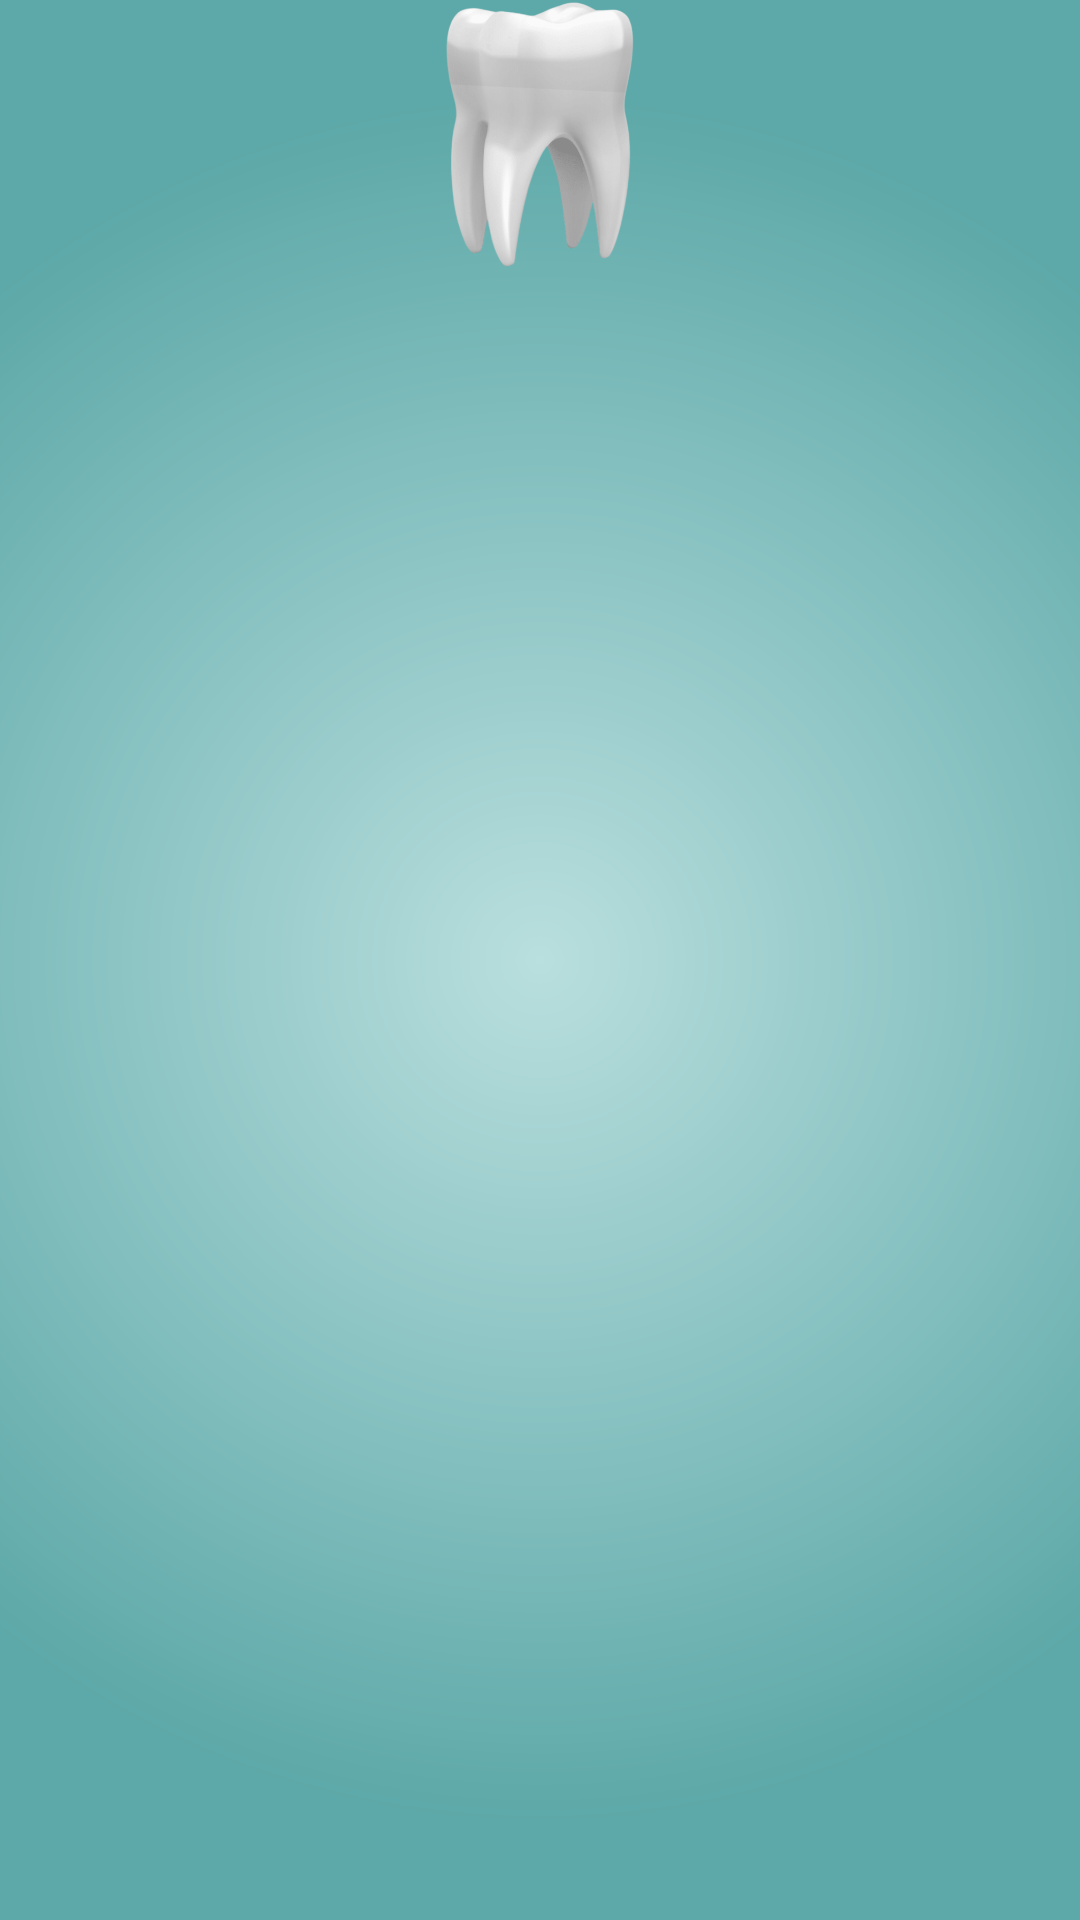

Reconstruct the res/layout file that produces this screen, plus the resources it refers to.
<!-- AndroidManifest.xml: application theme Theme.4TeethProfissional -->
<!-- res/layout/fragment_attended_emergencies.xml -->
<?xml version="1.0" encoding="utf-8"?>
<androidx.appcompat.widget.LinearLayoutCompat xmlns:android="http://schemas.android.com/apk/res/android"
    xmlns:app="http://schemas.android.com/apk/res-auto"
    xmlns:tools="http://schemas.android.com/tools"
    android:id="@+id/elevation"
    android:layout_width="match_parent"
    android:layout_height="match_parent"
    android:background="@drawable/gradient_login_screen"
    android:orientation="vertical"
    android:theme="@style/Theme.4TeethProfissional"
    tools:context=".screens.menu.AttendedEmergenciesFragment">

    <ImageView
        android:id="@+id/imageView"
        android:contentDescription="@string/toothImageDescription"
        android:layout_width="wrap_content"
        android:layout_height="90dp"
        android:layout_gravity="center"
        app:srcCompat="@drawable/tooth_3d" />

    <androidx.appcompat.widget.LinearLayoutCompat
        android:layout_width="match_parent"
        android:layout_height="match_parent"
        android:layout_marginTop="10dp"
        android:background="@drawable/border_rounded_login_screen"
        android:orientation="vertical"
        android:theme="@style/Theme.4TeethProfissional">

    </androidx.appcompat.widget.LinearLayoutCompat>

</androidx.appcompat.widget.LinearLayoutCompat>
<!-- resources referenced by this layout -->
<resources>
  <!-- drawable gradient_login_screen (drawable) -->
  <?xml version="1.0" encoding="utf-8"?>
  <shape xmlns:android="http://schemas.android.com/apk/res/android"
      android:shape="rectangle">
      <gradient
          android:startColor="#B9DFDE"
          android:endColor="#5DA8A8"
          android:type="radial"
          android:centerX="50%"
          android:centerY="50%"
          android:gradientRadius="80%"/>
  </shape>
  <!-- drawable tooth_3d: png bitmap (drawable, 117002 bytes) -->
  <string name="toothImageDescription">Dente 3D</string>
  <style name="Theme.4TeethProfissional" parent="Theme.MaterialComponents.DayNight.NoActionBar">
          
          <item name="colorPrimary">@color/purple_500</item>
          <item name="colorPrimaryVariant">@color/purple_700</item>
          <item name="colorOnPrimary">@color/white</item>
          
          <item name="colorSecondary">@color/teal_200</item>
          <item name="colorSecondaryVariant">@color/teal_700</item>
          <item name="colorOnSecondary">@color/black</item>
          
          <item name="android:statusBarColor">@color/gelo_esverdeado</item>
          <item name="android:buttonBarStyle">@color/black</item>
          
          <item name="android:windowBackground">@color/gelo_esverdeado</item>
          <item name="android:fontFamily">@font/poppins_family</item>
          <item name="android:navigationBarColor">@android:color/transparent</item>
          <item name="android:windowLightStatusBar">@color/black</item>
      </style>
  <color name="purple_500">#FF6200EE</color>
  <color name="purple_700">#FF3700B3</color>
  <color name="white">#FFFFFFFF</color>
  <color name="teal_200">#2abfae</color>
  <color name="teal_700">#FF018786</color>
  <color name="black">#FF000000</color>
  <color name="gelo_esverdeado">#E5F3F2</color>
</resources>
